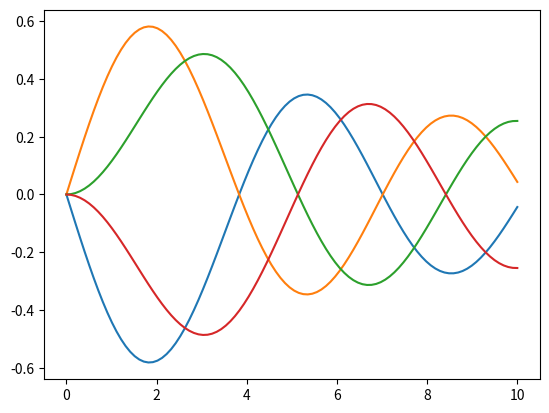

Write the Python code that produced this figure.
import numpy as np
import matplotlib.pyplot as plt
from scipy.special import jn

'''
#A
k = 0.05
nx = 100
nt = 300
x = np.linspace(0, np.pi, nx)
dx = x[1] - x[0]
dt = 0.01

u = np.zeros((nx, nt))

u[0, :] = 0
u[-1, :] = 0
u[:, 0] = np.sin(x)

for n in range(1, nt - 1):
    for i in range(1, nx - 1):
        u[i, n+1] = u[i, n] + k*(dt/dx)**2 * (u[i+1, n] - 2*u[i, n] + u[i -1, n])


plt.plot(x, u[:, 0], label='t=0')
plt.plot(x, u[:, int(nt/4)], label='t=0.75')
plt.plot(x, u[:, int(nt/2)], label='t=1.5')
plt.plot(x, u[:, -1], label='t=3.0')

plt.xlabel('x')
plt.ylabel('U(x,t)')
plt.legend()
plt.title('1D Heat Equation')
plt.show()
'''

#B
x = np.linspace(0, 10, 100)
n_values = [1, 2]

for n in n_values:
    Jn = jn(-n, x)
    Jn_negative = jn(-n, x)
    plt.plot(x, Jn)
    plt.plot(x, -Jn_negative)
plt.show()
